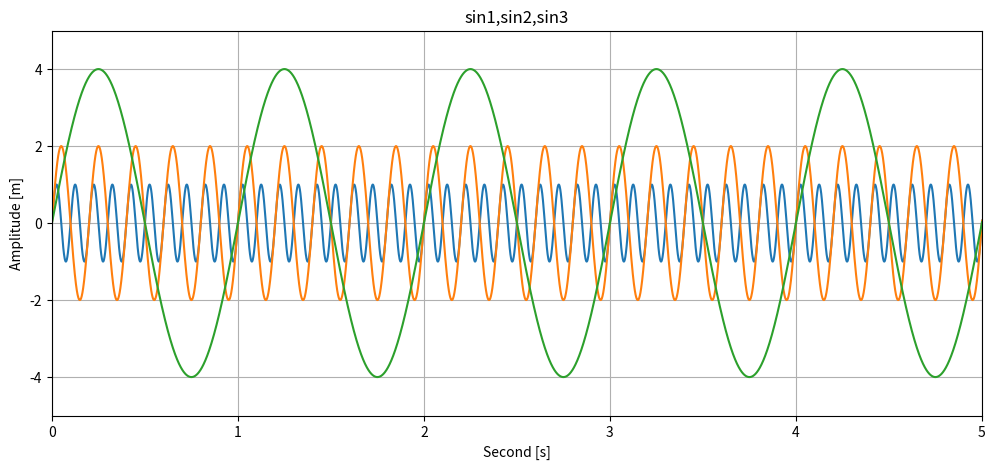
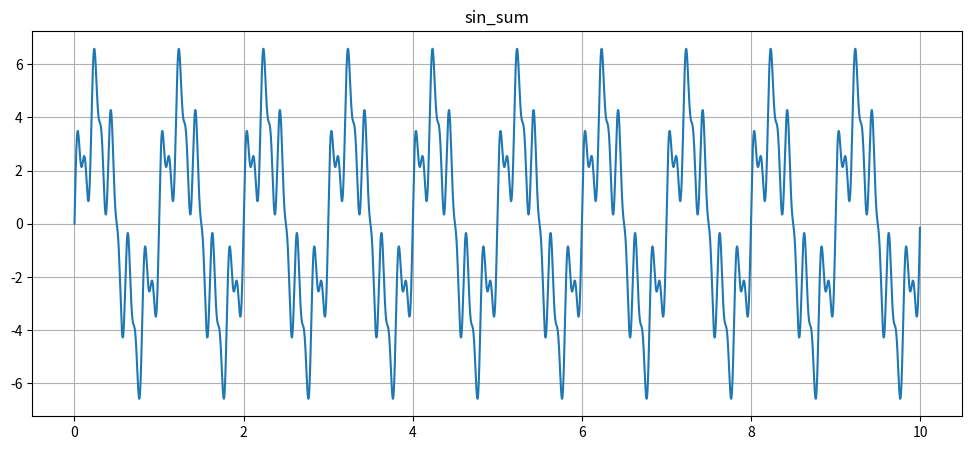
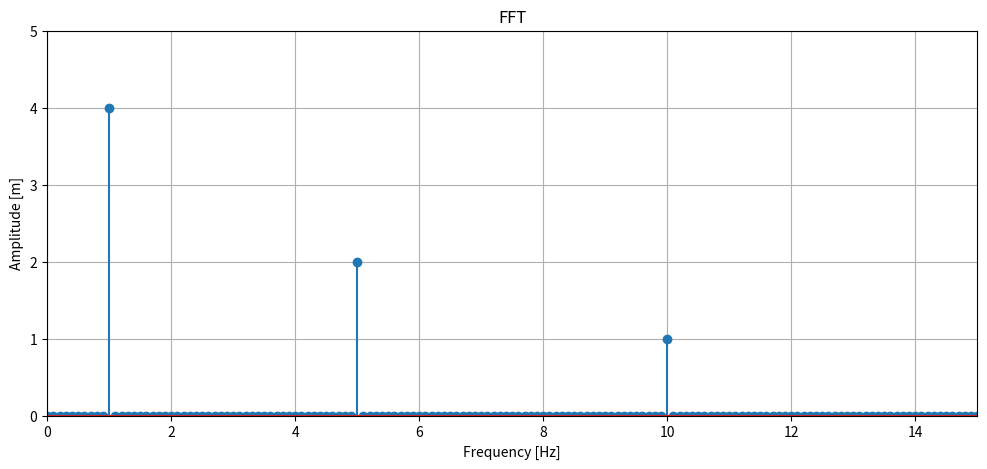
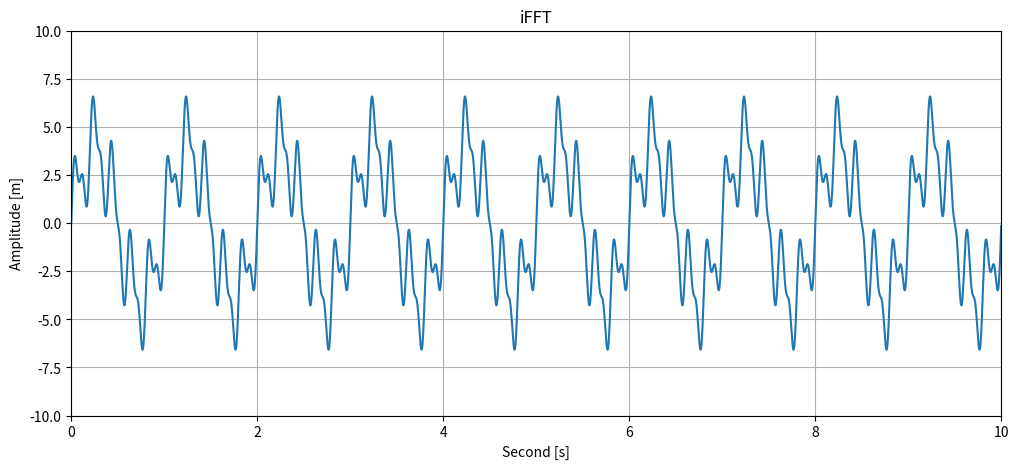

Write the Python code that produced these figures, in order.
import numpy as np
import matplotlib.pyplot as plt
def sin_wave(amp, freq, time):
  return amp * np.sin(2*np.pi*freq*time)
time = np.arange(0, 10, 0.001)
sin1 = sin_wave(1, 10, time)
sin2 = sin_wave(2, 5, time)
sin3 = sin_wave(4, 1, time)
plt.figure(figsize=(12,5))
plt.plot(time, sin1)
plt.plot(time, sin2)
plt.plot(time, sin3)
plt.axis([0, 5, -5, 5])
plt.grid(True)
plt.xlabel('Second [s]')
plt.ylabel('Amplitude [m]')
plt.title('sin1,sin2,sin3')
sin_sum = sin1 + sin2 + sin3
plt.figure(figsize=(12,5))
plt.plot(time, sin_sum)
plt.grid(True)
plt.title('sin_sum')
plt.show()
dt = 0.001 
Fs = 1/dt
len_data = len(sin_sum)
n = np.arange(len_data)
T = len_data/Fs
freq = n/T
Y_raw = np.fft.fft(sin_sum)/len_data
plt.figure(figsize=(12,5))
plt.stem(freq, np.abs(Y_raw)*2)
plt.axis([0, 15, 0, 5])
plt.xlabel('Frequency [Hz]')
plt.ylabel('Amplitude [m]')
plt.grid(True)
plt.title('FFT')
y = np.fft.ifft(Y_raw)*len_data
plt.figure(figsize=(12,5))
plt.plot(time, y)
plt.axis([0, 10, -10, 10])
plt.grid(True)
plt.xlabel('Second [s]')
plt.ylabel('Amplitude [m]')
plt.title('iFFT')# -*- coding: utf-8 -*-
"""
Spyder Editor

This is a temporary script file.
"""